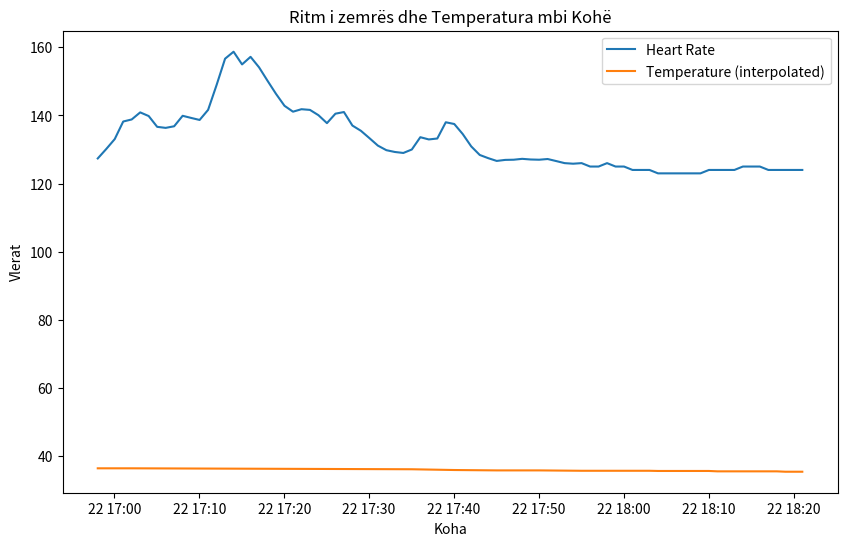
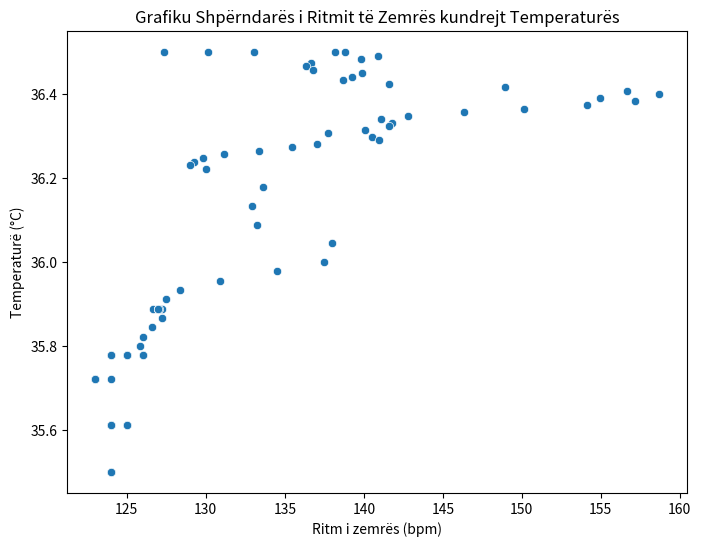

Write the Python code that produced these figures, in order.
# Executed Code (Repaired)
# This code runs in a sandbox with injected variables (vitals, np, plt, etc.)

import numpy as np
import pandas as pd
import matplotlib.pyplot as plt
import seaborn as sns
from scipy import stats
import datetime

# Helper function to simulate sandbox save_plot
def save_plot(filename, fig=None, **kwargs):
    if not filename.endswith('.png'): filename += '.png'
    if fig is None: fig = plt.gcf()
    fig.savefig(filename, **kwargs)
    plt.close(fig)
    print(f'Saved plot to {filename}')

# Injected Variables
visit_id = '99755326'
age = 49
gender = 'F'
ethnicity = 'Other (Hispanic/Latino)'
heart_rate = [(datetime.datetime(2218, 10, 22, 16, 58, 2), 127.375), (datetime.datetime(2218, 10, 22, 16, 59, 2), 130.140350877193), (datetime.datetime(2218, 10, 22, 17, 0, 2), 133.050847457627), (datetime.datetime(2218, 10, 22, 17, 1, 2), 138.203389830508), (datetime.datetime(2218, 10, 22, 17, 2, 2), 138.810344827586), (datetime.datetime(2218, 10, 22, 17, 3, 2), 140.881355932203), (datetime.datetime(2218, 10, 22, 17, 4, 2), 139.810344827586), (datetime.datetime(2218, 10, 22, 17, 5, 2), 136.64406779661), (datetime.datetime(2218, 10, 22, 17, 6, 2), 136.338983050847), (datetime.datetime(2218, 10, 22, 17, 7, 2), 136.810344827586), (datetime.datetime(2218, 10, 22, 17, 8, 2), 139.881355932203), (datetime.datetime(2218, 10, 22, 17, 9, 2), 139.258620689655), (datetime.datetime(2218, 10, 22, 17, 10, 2), 138.661016949153), (datetime.datetime(2218, 10, 22, 17, 11, 2), 141.620689655172), (datetime.datetime(2218, 10, 22, 17, 12, 2), 148.915254237288), (datetime.datetime(2218, 10, 22, 17, 13, 2), 156.627118644068), (datetime.datetime(2218, 10, 22, 17, 14, 2), 158.672413793103), (datetime.datetime(2218, 10, 22, 17, 15, 2), 154.949152542373), (datetime.datetime(2218, 10, 22, 17, 16, 2), 157.172413793103), (datetime.datetime(2218, 10, 22, 17, 17, 2), 154.101694915254), (datetime.datetime(2218, 10, 22, 17, 18, 2), 150.152542372881), (datetime.datetime(2218, 10, 22, 17, 19, 2), 146.310344827586), (datetime.datetime(2218, 10, 22, 17, 20, 2), 142.813559322034), (datetime.datetime(2218, 10, 22, 17, 21, 2), 141.086206896552), (datetime.datetime(2218, 10, 22, 17, 22, 2), 141.813559322034), (datetime.datetime(2218, 10, 22, 17, 23, 2), 141.610169491525), (datetime.datetime(2218, 10, 22, 17, 24, 2), 140.055555555556), (datetime.datetime(2218, 10, 22, 17, 25, 2), 137.728813559322), (datetime.datetime(2218, 10, 22, 17, 26, 2), 140.5), (datetime.datetime(2218, 10, 22, 17, 27, 2), 140.983050847458), (datetime.datetime(2218, 10, 22, 17, 28, 2), 137.016949152542), (datetime.datetime(2218, 10, 22, 17, 29, 2), 135.48275862069), (datetime.datetime(2218, 10, 22, 17, 30, 2), 133.338983050847), (datetime.datetime(2218, 10, 22, 17, 31, 2), 131.137931034483), (datetime.datetime(2218, 10, 22, 17, 32, 2), 129.796610169492), (datetime.datetime(2218, 10, 22, 17, 33, 2), 129.271186440678), (datetime.datetime(2218, 10, 22, 17, 34, 2), 128.98275862069), (datetime.datetime(2218, 10, 22, 17, 35, 2), 130.0), (datetime.datetime(2218, 10, 22, 17, 36, 2), 133.603448275862), (datetime.datetime(2218, 10, 22, 17, 37, 2), 132.949152542373), (datetime.datetime(2218, 10, 22, 17, 38, 2), 133.220338983051), (datetime.datetime(2218, 10, 22, 17, 39, 2), 137.98275862069), (datetime.datetime(2218, 10, 22, 17, 40, 2), 137.474576271186), (datetime.datetime(2218, 10, 22, 17, 41, 2), 134.51724137931), (datetime.datetime(2218, 10, 22, 17, 42, 2), 130.898305084746), (datetime.datetime(2218, 10, 22, 17, 43, 2), 128.396551724138), (datetime.datetime(2218, 10, 22, 17, 44, 2), 127.457627118644), (datetime.datetime(2218, 10, 22, 17, 45, 2), 126.64406779661), (datetime.datetime(2218, 10, 22, 17, 46, 2), 126.948275862069), (datetime.datetime(2218, 10, 22, 17, 47, 2), 127.0), (datetime.datetime(2218, 10, 22, 17, 48, 2), 127.258620689655), (datetime.datetime(2218, 10, 22, 17, 49, 2), 127.06779661017), (datetime.datetime(2218, 10, 22, 17, 50, 2), 127.0), (datetime.datetime(2218, 10, 22, 17, 51, 2), 127.206896551724), (datetime.datetime(2218, 10, 22, 17, 52, 2), 126.610169491525), (datetime.datetime(2218, 10, 22, 17, 53, 2), 126.0), (datetime.datetime(2218, 10, 22, 17, 54, 2), 125.830508474576), (datetime.datetime(2218, 10, 22, 17, 55, 2), 126.0), (datetime.datetime(2218, 10, 22, 17, 56, 2), 125.0), (datetime.datetime(2218, 10, 22, 17, 57, 2), 125.0), (datetime.datetime(2218, 10, 22, 17, 58, 2), 126.0), (datetime.datetime(2218, 10, 22, 17, 59, 2), 125.0), (datetime.datetime(2218, 10, 22, 18, 0, 2), 125.0), (datetime.datetime(2218, 10, 22, 18, 1, 2), 124.0), (datetime.datetime(2218, 10, 22, 18, 2, 2), 124.0), (datetime.datetime(2218, 10, 22, 18, 3, 2), 124.0), (datetime.datetime(2218, 10, 22, 18, 4, 2), 123.0), (datetime.datetime(2218, 10, 22, 18, 5, 2), 123.0), (datetime.datetime(2218, 10, 22, 18, 6, 2), 123.0), (datetime.datetime(2218, 10, 22, 18, 7, 2), 123.0), (datetime.datetime(2218, 10, 22, 18, 8, 2), 123.0), (datetime.datetime(2218, 10, 22, 18, 9, 2), 123.0), (datetime.datetime(2218, 10, 22, 18, 10, 2), 124.0), (datetime.datetime(2218, 10, 22, 18, 11, 2), 124.0), (datetime.datetime(2218, 10, 22, 18, 12, 2), 124.0), (datetime.datetime(2218, 10, 22, 18, 13, 2), 124.0), (datetime.datetime(2218, 10, 22, 18, 14, 2), 125.0), (datetime.datetime(2218, 10, 22, 18, 15, 2), 125.0), (datetime.datetime(2218, 10, 22, 18, 16, 2), 125.0), (datetime.datetime(2218, 10, 22, 18, 17, 2), 124.0), (datetime.datetime(2218, 10, 22, 18, 18, 2), 124.0), (datetime.datetime(2218, 10, 22, 18, 19, 2), 124.0), (datetime.datetime(2218, 10, 22, 18, 20, 2), 124.0), (datetime.datetime(2218, 10, 22, 18, 21, 2), 124.0)]
systolic_bp = [(datetime.datetime(2218, 10, 22, 17, 0, 2), 127.0), (datetime.datetime(2218, 10, 22, 17, 1, 2), 127.0), (datetime.datetime(2218, 10, 22, 17, 2, 2), 127.0), (datetime.datetime(2218, 10, 22, 17, 5, 2), 100.0), (datetime.datetime(2218, 10, 22, 17, 6, 2), 100.0), (datetime.datetime(2218, 10, 22, 17, 10, 2), 120.0), (datetime.datetime(2218, 10, 22, 17, 11, 2), 120.0), (datetime.datetime(2218, 10, 22, 17, 14, 2), 129.0), (datetime.datetime(2218, 10, 22, 17, 15, 2), 123.0), (datetime.datetime(2218, 10, 22, 17, 16, 2), 123.0), (datetime.datetime(2218, 10, 22, 17, 20, 2), 119.0), (datetime.datetime(2218, 10, 22, 17, 21, 2), 119.0), (datetime.datetime(2218, 10, 22, 17, 25, 2), 138.0), (datetime.datetime(2218, 10, 22, 17, 26, 2), 138.0), (datetime.datetime(2218, 10, 22, 17, 30, 2), 125.0), (datetime.datetime(2218, 10, 22, 17, 31, 2), 125.0), (datetime.datetime(2218, 10, 22, 17, 35, 2), 118.0), (datetime.datetime(2218, 10, 22, 17, 36, 2), 118.0), (datetime.datetime(2218, 10, 22, 17, 40, 2), 137.0), (datetime.datetime(2218, 10, 22, 17, 41, 2), 137.0), (datetime.datetime(2218, 10, 22, 17, 45, 2), 111.0), (datetime.datetime(2218, 10, 22, 17, 46, 2), 111.0), (datetime.datetime(2218, 10, 22, 17, 50, 2), 115.0), (datetime.datetime(2218, 10, 22, 17, 51, 2), 115.0), (datetime.datetime(2218, 10, 22, 17, 55, 2), 109.0), (datetime.datetime(2218, 10, 22, 18, 0, 2), 111.0), (datetime.datetime(2218, 10, 22, 18, 5, 2), 108.0), (datetime.datetime(2218, 10, 22, 18, 10, 2), 105.0), (datetime.datetime(2218, 10, 22, 18, 15, 2), 114.0), (datetime.datetime(2218, 10, 22, 18, 20, 2), 108.0), (datetime.datetime(2218, 10, 22, 18, 21, 2), 107.0)]
diastolic_bp = [(datetime.datetime(2218, 10, 22, 17, 0, 2), 117.0), (datetime.datetime(2218, 10, 22, 17, 1, 2), 117.0), (datetime.datetime(2218, 10, 22, 17, 2, 2), 117.0), (datetime.datetime(2218, 10, 22, 17, 5, 2), 72.0), (datetime.datetime(2218, 10, 22, 17, 6, 2), 72.0), (datetime.datetime(2218, 10, 22, 17, 10, 2), 77.0), (datetime.datetime(2218, 10, 22, 17, 11, 2), 77.0), (datetime.datetime(2218, 10, 22, 17, 15, 2), 75.0), (datetime.datetime(2218, 10, 22, 17, 16, 2), 75.0), (datetime.datetime(2218, 10, 22, 17, 20, 2), 78.0), (datetime.datetime(2218, 10, 22, 17, 21, 2), 78.0), (datetime.datetime(2218, 10, 22, 17, 25, 2), 92.0), (datetime.datetime(2218, 10, 22, 17, 26, 2), 92.0), (datetime.datetime(2218, 10, 22, 17, 30, 2), 65.0), (datetime.datetime(2218, 10, 22, 17, 31, 2), 65.0), (datetime.datetime(2218, 10, 22, 17, 35, 2), 69.0), (datetime.datetime(2218, 10, 22, 17, 36, 2), 69.0), (datetime.datetime(2218, 10, 22, 17, 40, 2), 81.0), (datetime.datetime(2218, 10, 22, 17, 41, 2), 81.0), (datetime.datetime(2218, 10, 22, 17, 45, 2), 62.0), (datetime.datetime(2218, 10, 22, 17, 46, 2), 62.0), (datetime.datetime(2218, 10, 22, 17, 50, 2), 63.0), (datetime.datetime(2218, 10, 22, 17, 51, 2), 63.0), (datetime.datetime(2218, 10, 22, 17, 55, 2), 58.0), (datetime.datetime(2218, 10, 22, 18, 0, 2), 60.0), (datetime.datetime(2218, 10, 22, 18, 5, 2), 64.0), (datetime.datetime(2218, 10, 22, 18, 10, 2), 61.0), (datetime.datetime(2218, 10, 22, 18, 15, 2), 62.0), (datetime.datetime(2218, 10, 22, 18, 20, 2), 61.0), (datetime.datetime(2218, 10, 22, 18, 21, 2), 58.0)]
spo2 = [(datetime.datetime(2218, 10, 22, 16, 57, 2), 92.7659574468085), (datetime.datetime(2218, 10, 22, 16, 58, 2), 91.8305084745763), (datetime.datetime(2218, 10, 22, 16, 59, 2), 92.0517241379311), (datetime.datetime(2218, 10, 22, 17, 0, 2), 92.4166666666667), (datetime.datetime(2218, 10, 22, 17, 1, 2), 84.125), (datetime.datetime(2218, 10, 22, 17, 2, 2), 87.0), (datetime.datetime(2218, 10, 22, 17, 3, 2), 97.7457627118644), (datetime.datetime(2218, 10, 22, 17, 4, 2), 97.0689655172414), (datetime.datetime(2218, 10, 22, 17, 5, 2), 96.406779661017), (datetime.datetime(2218, 10, 22, 17, 6, 2), 98.1186440677966), (datetime.datetime(2218, 10, 22, 17, 7, 2), 99.0), (datetime.datetime(2218, 10, 22, 17, 8, 2), 99.1864406779661), (datetime.datetime(2218, 10, 22, 17, 9, 2), 99.0), (datetime.datetime(2218, 10, 22, 17, 10, 2), 99.0), (datetime.datetime(2218, 10, 22, 17, 11, 2), 99.0), (datetime.datetime(2218, 10, 22, 17, 12, 2), 99.0), (datetime.datetime(2218, 10, 22, 17, 13, 2), 99.0), (datetime.datetime(2218, 10, 22, 17, 14, 2), 99.0), (datetime.datetime(2218, 10, 22, 17, 15, 2), 99.0), (datetime.datetime(2218, 10, 22, 17, 16, 2), 99.0), (datetime.datetime(2218, 10, 22, 17, 17, 2), 99.0), (datetime.datetime(2218, 10, 22, 17, 18, 2), 99.0), (datetime.datetime(2218, 10, 22, 17, 19, 2), 99.0), (datetime.datetime(2218, 10, 22, 17, 20, 2), 99.0), (datetime.datetime(2218, 10, 22, 17, 23, 2), 99.0), (datetime.datetime(2218, 10, 22, 17, 24, 2), 98.9722222222223), (datetime.datetime(2218, 10, 22, 17, 25, 2), 98.2881355932203), (datetime.datetime(2218, 10, 22, 17, 26, 2), 98.9310344827586), (datetime.datetime(2218, 10, 22, 17, 27, 2), 99.0508474576271), (datetime.datetime(2218, 10, 22, 17, 28, 2), 99.8305084745763), (datetime.datetime(2218, 10, 22, 17, 29, 2), 99.9655172413793), (datetime.datetime(2218, 10, 22, 17, 30, 2), 98.1525423728814), (datetime.datetime(2218, 10, 22, 17, 31, 2), 97.8103448275862), (datetime.datetime(2218, 10, 22, 17, 32, 2), 98.406779661017), (datetime.datetime(2218, 10, 22, 17, 33, 2), 99.1694915254237), (datetime.datetime(2218, 10, 22, 17, 34, 2), 99.0), (datetime.datetime(2218, 10, 22, 17, 35, 2), 99.271186440678), (datetime.datetime(2218, 10, 22, 17, 36, 2), 99.0), (datetime.datetime(2218, 10, 22, 17, 37, 2), 99.0), (datetime.datetime(2218, 10, 22, 17, 38, 2), 99.0), (datetime.datetime(2218, 10, 22, 17, 39, 2), 99.0), (datetime.datetime(2218, 10, 22, 17, 40, 2), 99.0), (datetime.datetime(2218, 10, 22, 17, 41, 2), 99.0), (datetime.datetime(2218, 10, 22, 17, 42, 2), 99.0), (datetime.datetime(2218, 10, 22, 17, 43, 2), 99.0), (datetime.datetime(2218, 10, 22, 17, 44, 2), 99.0), (datetime.datetime(2218, 10, 22, 17, 45, 2), 99.0), (datetime.datetime(2218, 10, 22, 17, 46, 2), 99.0), (datetime.datetime(2218, 10, 22, 17, 47, 2), 99.0), (datetime.datetime(2218, 10, 22, 17, 48, 2), 99.0), (datetime.datetime(2218, 10, 22, 17, 49, 2), 99.0), (datetime.datetime(2218, 10, 22, 17, 50, 2), 99.0), (datetime.datetime(2218, 10, 22, 17, 51, 2), 99.0), (datetime.datetime(2218, 10, 22, 17, 52, 2), 99.0), (datetime.datetime(2218, 10, 22, 17, 53, 2), 99.0), (datetime.datetime(2218, 10, 22, 17, 54, 2), 99.0), (datetime.datetime(2218, 10, 22, 17, 55, 2), 99.0), (datetime.datetime(2218, 10, 22, 17, 56, 2), 99.0), (datetime.datetime(2218, 10, 22, 17, 57, 2), 99.0), (datetime.datetime(2218, 10, 22, 17, 58, 2), 99.0), (datetime.datetime(2218, 10, 22, 17, 59, 2), 99.0), (datetime.datetime(2218, 10, 22, 18, 0, 2), 99.0), (datetime.datetime(2218, 10, 22, 18, 1, 2), 99.0), (datetime.datetime(2218, 10, 22, 18, 2, 2), 99.0), (datetime.datetime(2218, 10, 22, 18, 3, 2), 99.0), (datetime.datetime(2218, 10, 22, 18, 4, 2), 99.0), (datetime.datetime(2218, 10, 22, 18, 5, 2), 99.0), (datetime.datetime(2218, 10, 22, 18, 6, 2), 99.0), (datetime.datetime(2218, 10, 22, 18, 7, 2), 99.0), (datetime.datetime(2218, 10, 22, 18, 8, 2), 99.0), (datetime.datetime(2218, 10, 22, 18, 9, 2), 99.0), (datetime.datetime(2218, 10, 22, 18, 10, 2), 99.0), (datetime.datetime(2218, 10, 22, 18, 11, 2), 99.0), (datetime.datetime(2218, 10, 22, 18, 12, 2), 99.0), (datetime.datetime(2218, 10, 22, 18, 13, 2), 99.0), (datetime.datetime(2218, 10, 22, 18, 14, 2), 99.0), (datetime.datetime(2218, 10, 22, 18, 15, 2), 99.0), (datetime.datetime(2218, 10, 22, 18, 16, 2), 98.0), (datetime.datetime(2218, 10, 22, 18, 17, 2), 98.0), (datetime.datetime(2218, 10, 22, 18, 18, 2), 98.0), (datetime.datetime(2218, 10, 22, 18, 19, 2), 98.0), (datetime.datetime(2218, 10, 22, 18, 20, 2), 98.0), (datetime.datetime(2218, 10, 22, 18, 21, 2), 98.0)]
respiratory_rate = [(datetime.datetime(2218, 10, 22, 16, 58, 2), 27.0), (datetime.datetime(2218, 10, 22, 16, 59, 2), 21.5490196078431), (datetime.datetime(2218, 10, 22, 17, 0, 2), 19.6440677966102), (datetime.datetime(2218, 10, 22, 17, 1, 2), 29.2542372881356), (datetime.datetime(2218, 10, 22, 17, 2, 2), 20.3275862068966), (datetime.datetime(2218, 10, 22, 17, 3, 2), 20.5423728813559), (datetime.datetime(2218, 10, 22, 17, 4, 2), 17.7241379310345), (datetime.datetime(2218, 10, 22, 17, 5, 2), 18.7796610169492), (datetime.datetime(2218, 10, 22, 17, 6, 2), 20.0), (datetime.datetime(2218, 10, 22, 17, 7, 2), 18.1206896551724), (datetime.datetime(2218, 10, 22, 17, 8, 2), 26.6610169491526), (datetime.datetime(2218, 10, 22, 17, 9, 2), 17.1379310344828), (datetime.datetime(2218, 10, 22, 17, 10, 2), 18.8135593220339), (datetime.datetime(2218, 10, 22, 17, 11, 2), 12.5945945945946), (datetime.datetime(2218, 10, 22, 17, 12, 2), 13.6), (datetime.datetime(2218, 10, 22, 17, 13, 2), 22.6949152542373), (datetime.datetime(2218, 10, 22, 17, 14, 2), 26.2931034482759), (datetime.datetime(2218, 10, 22, 17, 15, 2), 27.0677966101695), (datetime.datetime(2218, 10, 22, 17, 16, 2), 22.1551724137931), (datetime.datetime(2218, 10, 22, 17, 17, 2), 19.1694915254237), (datetime.datetime(2218, 10, 22, 17, 18, 2), 20.0), (datetime.datetime(2218, 10, 22, 17, 19, 2), 21.2413793103448), (datetime.datetime(2218, 10, 22, 17, 20, 2), 20.0), (datetime.datetime(2218, 10, 22, 17, 21, 2), 19.2586206896552), (datetime.datetime(2218, 10, 22, 17, 22, 2), 19.8305084745763), (datetime.datetime(2218, 10, 22, 17, 23, 2), 19.2203389830508), (datetime.datetime(2218, 10, 22, 17, 24, 2), 20.0), (datetime.datetime(2218, 10, 22, 17, 25, 2), 20.0338983050848), (datetime.datetime(2218, 10, 22, 17, 26, 2), 16.6206896551724), (datetime.datetime(2218, 10, 22, 17, 27, 2), 20.0), (datetime.datetime(2218, 10, 22, 17, 28, 2), 20.0), (datetime.datetime(2218, 10, 22, 17, 29, 2), 20.0), (datetime.datetime(2218, 10, 22, 17, 30, 2), 20.0), (datetime.datetime(2218, 10, 22, 17, 31, 2), 20.0), (datetime.datetime(2218, 10, 22, 17, 32, 2), 20.0), (datetime.datetime(2218, 10, 22, 17, 33, 2), 20.0), (datetime.datetime(2218, 10, 22, 17, 34, 2), 20.0), (datetime.datetime(2218, 10, 22, 17, 35, 2), 20.0), (datetime.datetime(2218, 10, 22, 17, 36, 2), 20.0), (datetime.datetime(2218, 10, 22, 17, 37, 2), 20.0), (datetime.datetime(2218, 10, 22, 17, 38, 2), 20.0), (datetime.datetime(2218, 10, 22, 17, 39, 2), 20.0), (datetime.datetime(2218, 10, 22, 17, 40, 2), 20.0), (datetime.datetime(2218, 10, 22, 17, 41, 2), 20.0), (datetime.datetime(2218, 10, 22, 17, 42, 2), 20.0), (datetime.datetime(2218, 10, 22, 17, 43, 2), 20.0), (datetime.datetime(2218, 10, 22, 17, 44, 2), 20.0), (datetime.datetime(2218, 10, 22, 17, 45, 2), 20.0), (datetime.datetime(2218, 10, 22, 17, 46, 2), 20.0), (datetime.datetime(2218, 10, 22, 17, 47, 2), 20.0), (datetime.datetime(2218, 10, 22, 17, 48, 2), 20.0), (datetime.datetime(2218, 10, 22, 17, 49, 2), 20.0), (datetime.datetime(2218, 10, 22, 17, 50, 2), 20.0), (datetime.datetime(2218, 10, 22, 17, 51, 2), 20.0), (datetime.datetime(2218, 10, 22, 17, 52, 2), 20.0), (datetime.datetime(2218, 10, 22, 17, 53, 2), 20.0), (datetime.datetime(2218, 10, 22, 17, 54, 2), 20.0), (datetime.datetime(2218, 10, 22, 17, 55, 2), 20.0), (datetime.datetime(2218, 10, 22, 17, 56, 2), 20.0), (datetime.datetime(2218, 10, 22, 17, 57, 2), 20.0), (datetime.datetime(2218, 10, 22, 17, 58, 2), 20.0), (datetime.datetime(2218, 10, 22, 17, 59, 2), 20.0), (datetime.datetime(2218, 10, 22, 18, 0, 2), 20.0), (datetime.datetime(2218, 10, 22, 18, 1, 2), 20.0), (datetime.datetime(2218, 10, 22, 18, 2, 2), 20.0), (datetime.datetime(2218, 10, 22, 18, 3, 2), 20.0), (datetime.datetime(2218, 10, 22, 18, 4, 2), 20.0), (datetime.datetime(2218, 10, 22, 18, 5, 2), 20.0), (datetime.datetime(2218, 10, 22, 18, 6, 2), 20.0), (datetime.datetime(2218, 10, 22, 18, 7, 2), 20.0), (datetime.datetime(2218, 10, 22, 18, 8, 2), 20.0), (datetime.datetime(2218, 10, 22, 18, 9, 2), 20.0), (datetime.datetime(2218, 10, 22, 18, 10, 2), 20.0), (datetime.datetime(2218, 10, 22, 18, 11, 2), 20.0), (datetime.datetime(2218, 10, 22, 18, 12, 2), 20.0), (datetime.datetime(2218, 10, 22, 18, 13, 2), 20.0), (datetime.datetime(2218, 10, 22, 18, 14, 2), 20.0), (datetime.datetime(2218, 10, 22, 18, 15, 2), 20.0), (datetime.datetime(2218, 10, 22, 18, 16, 2), 20.0), (datetime.datetime(2218, 10, 22, 18, 17, 2), 20.0), (datetime.datetime(2218, 10, 22, 18, 18, 2), 20.0), (datetime.datetime(2218, 10, 22, 18, 19, 2), 20.0), (datetime.datetime(2218, 10, 22, 18, 20, 2), 20.0), (datetime.datetime(2218, 10, 22, 18, 21, 2), 20.0)]
temperature = [(datetime.datetime(2218, 10, 22, 17, 2, 2), 36.5), (datetime.datetime(2218, 10, 22, 17, 35, 2), 36.22222222222222), (datetime.datetime(2218, 10, 22, 17, 40, 2), 36.0), (datetime.datetime(2218, 10, 22, 17, 45, 2), 35.888888888888886), (datetime.datetime(2218, 10, 22, 17, 50, 2), 35.888888888888886), (datetime.datetime(2218, 10, 22, 17, 55, 2), 35.77777777777778), (datetime.datetime(2218, 10, 22, 17, 56, 2), 35.77777777777778), (datetime.datetime(2218, 10, 22, 17, 57, 2), 35.77777777777778), (datetime.datetime(2218, 10, 22, 17, 58, 2), 35.77777777777778), (datetime.datetime(2218, 10, 22, 17, 59, 2), 35.77777777777778), (datetime.datetime(2218, 10, 22, 18, 0, 2), 35.77777777777778), (datetime.datetime(2218, 10, 22, 18, 1, 2), 35.77777777777778), (datetime.datetime(2218, 10, 22, 18, 2, 2), 35.77777777777778), (datetime.datetime(2218, 10, 22, 18, 3, 2), 35.77777777777778), (datetime.datetime(2218, 10, 22, 18, 4, 2), 35.72222222222222), (datetime.datetime(2218, 10, 22, 18, 5, 2), 35.72222222222222), (datetime.datetime(2218, 10, 22, 18, 6, 2), 35.72222222222222), (datetime.datetime(2218, 10, 22, 18, 7, 2), 35.72222222222222), (datetime.datetime(2218, 10, 22, 18, 8, 2), 35.72222222222222), (datetime.datetime(2218, 10, 22, 18, 9, 2), 35.72222222222222), (datetime.datetime(2218, 10, 22, 18, 10, 2), 35.72222222222222), (datetime.datetime(2218, 10, 22, 18, 11, 2), 35.611111111111114), (datetime.datetime(2218, 10, 22, 18, 12, 2), 35.611111111111114), (datetime.datetime(2218, 10, 22, 18, 13, 2), 35.611111111111114), (datetime.datetime(2218, 10, 22, 18, 14, 2), 35.611111111111114), (datetime.datetime(2218, 10, 22, 18, 15, 2), 35.611111111111114), (datetime.datetime(2218, 10, 22, 18, 16, 2), 35.611111111111114), (datetime.datetime(2218, 10, 22, 18, 17, 2), 35.611111111111114), (datetime.datetime(2218, 10, 22, 18, 18, 2), 35.611111111111114), (datetime.datetime(2218, 10, 22, 18, 19, 2), 35.5), (datetime.datetime(2218, 10, 22, 18, 20, 2), 35.5), (datetime.datetime(2218, 10, 22, 18, 21, 2), 35.5)]
# Previous Results
shock_index = 1.048
shock_index_interpretation = 'HIGH (1.05), significantly above normal (0.5-0.7). Suggests decompensated shock, immediate intervention needed.'
map_value = 120.3
map_interpretation = 'Elevated (120 mmHg), above reference range (65-100 mmHg). Consider hypertensive state.'
pulse_pressure = 10.0
qsofa_score = 2
qsofa_interpretation = 'High Risk (Score 2/3). Criteria met: SBP=100, RR=27. Associated with poor outcomes in sepsis.'
sirs = 2
spo2_trend = {'first': np.float64(92.8), 'last': np.float64(98.0), 'min': 84.1, 'mean': 98.2, 'slope': np.float64(0.0429), 'r_squared': np.float64(0.17), 'trend_pct': np.float64(3.65)}
hr_volatility = {'dispersion_ms': 29.56, 'rmssd_ms': 6.54, 'hr_std_bpm': 9.18, 'hr_range_bpm': 35.7, 'n_samples': 84, 'data_density': 'moderate'}
triage_vital_panel = 'Attached'
plot_the_rolling_standard_deviation_of_temperature_to_assess_for_any_variability_or_trends_that_might_be_indicative_of_infection_or_sepsis = None
calculate_the_correlation_between_heart_rate_and_systolic_blood_pressure_to_evaluate_for_potential_autonomic_dysfunction = None
# CORRUPTED VAR REMOVED: plot_shock_index_over_time_to_assess_for_trends_or_changes_in_the_patient's_hemodynamic_state = None

# --- Generated Code Starts Here ---
import numpy as np
heart_rate_data = heart_rate
temperature_data = temperature
temperature_interp = np.interp([t.timestamp() for t, _ in heart_rate_data], [t.timestamp() for t, _ in temperature_data], [v for _, v in temperature_data])
heart_rate_values = np.array([v for _, v in heart_rate_data])
correlation_coef = np.corrcoef(heart_rate_values, temperature_interp)[0, 1]
result = correlation_coef
interpretation = f'Correlation between heart rate and temperature is {correlation_coef:.2f}. Indicates {("strong" if abs(correlation_coef) > 0.5 else "weak")} association.'
plt.figure(figsize=(10, 6))
plt.plot([t for t, _ in heart_rate_data], heart_rate_values, label='Heart Rate')
plt.plot([t for t, _ in heart_rate_data], temperature_interp, label='Temperature (interpolated)')
plt.xlabel('Koha')
plt.ylabel('Vlerat')
plt.title('Ritm i zemrës dhe Temperatura mbi Kohë')
plt.legend()
save_plot('heart_rate_temperature_correlation.png')
plt.figure(figsize=(8, 6))
sns.scatterplot(x=heart_rate_values, y=temperature_interp)
plt.xlabel('Ritm i zemrës (bpm)')
plt.ylabel('Temperaturë (°C)')
plt.title('Grafiku Shpërndarës i Ritmit të Zemrës kundrejt Temperaturës')
save_plot('heart_rate_temperature_scatter.png')

plt.close()
